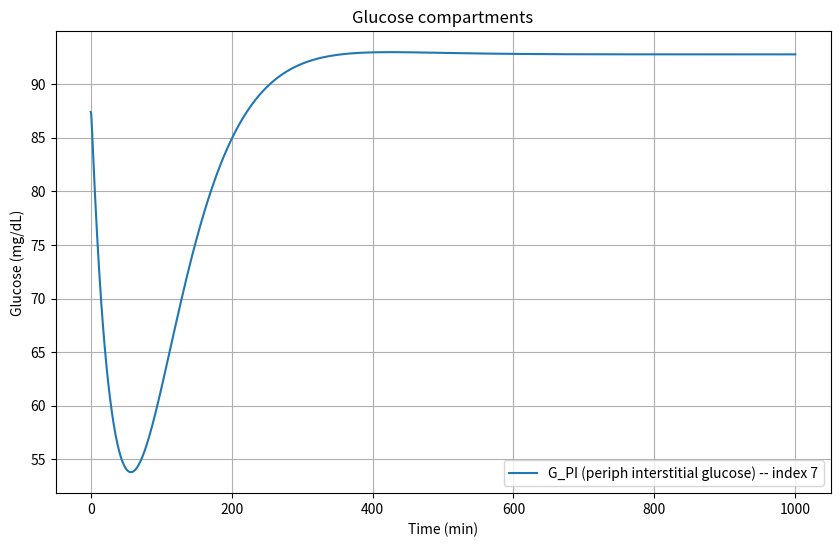
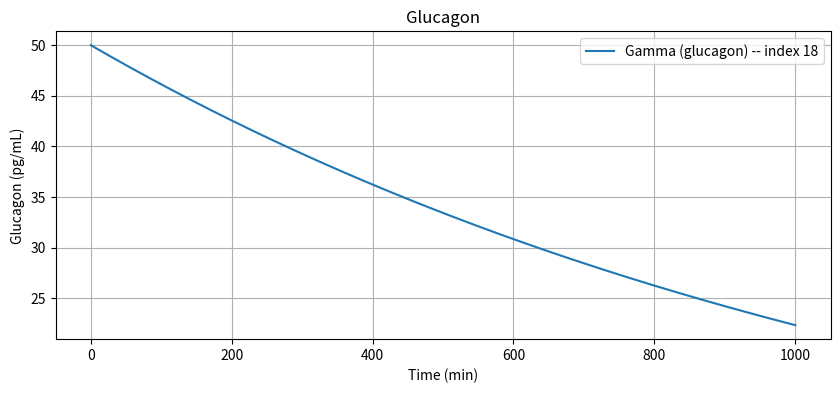
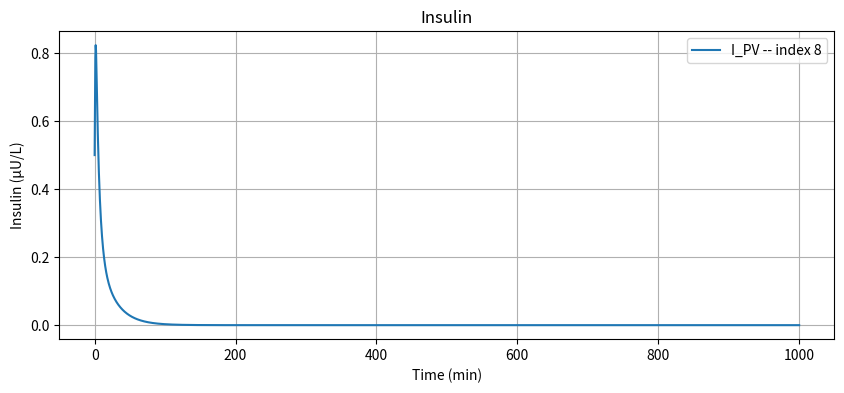

Here is the Python script that generated these plots, in order:
import numpy as np
import matplotlib.pyplot as plt 
from scipy.integrate import solve_ivp
from typing import Callable, Sequence
from pprint import pprint

#Model is based only on Revised Sorensen Model paper

#PARAMTER VALUES

#Glucose
Vg_BV = 3.5 #dL
Vg_BI = 4.5 #dL
Vg_H  = 13.8 #dL
Vg_L  = 25.1 #dL
Vg_G  = 11.2 #dL
Vg_K  = 6.6 #dL
Vg_PV = 10.4 #dL
Vg_PI = 67.4 #dL

Qg_B  = 5.9 #dL/min
Qg_A  = 2.5 #dL/min
Qg_L  = 12.6 #dL/min
Qg_G  = 10.1 #dL/min
Qg_K  = 10.1 #dL/min
Qg_P = 15.1 #dL/min

Tg_B = 2.1 #min
Tg_P = 5.0 #min

#Insulin
Vi_B  = 0.26 #L
Vi_H  = 0.99 #L
Vi_G  = 0.94 #L
Vi_L  = 1.14 #L
Vi_K  = 0.51 #L
Vi_PV = 0.74 #L
Vi_PI = 6.74 #L

Qi_B = 0.45 #L/min
Qi_H = 3.12 #L/min
Qi_G = 0.72 #L/min
Qi_L = 0.90 #L/min
Qi_K = 0.72 #L/min
Qi_P = 1.05 #L/min
Qi_A = 0.18 #L/min


#these are pancreas paramters - not used in T1D model but here for completeness
Ti_P = 20 #min
beta_pir1 = 3.27
beta_pir2 = 132 #mg/dL
beta_pir3 = 5.93 
beta_pir4 = 3.02
beta_pir5 = 1.11
M_1 = 0.00747 #1/min
M_2 = 0.0958 #1/min
Q_0 = 6.33 #U
alpha = 0.00482 #1/min
beta = 0.931 #1/min
K = 0.575 #U/min


#Glucagon
V_gamma = 11310 #mL


STATE_ORDER = [
    "G_PV",
    "G_H",
    "G_K",
    "G_BV",
    "G_G",
    "G_L",
    "G_BI",
    "G_PI",
    "I_PV",
    "I_H",
    "I_K",
    "I_B",
    "I_G",
    "I_PI",
    "I_L",
    "M_I_HGP",
    "M_I_HGU",
    "f2",
    "Gamma",
]

#18 Gamma       glucagon

n_states = 19 #number of states in the model

F_LIC = 0.40
F_KIC = 0.30
F_PIC = 0.15

#INITIAL CONDITIONS (b refers to baseline)
#bsebaseline flux constants
rB_PGU = 35.0 #mg/min peripheral glucose uptake 
rB_HGP = 155 #mg/min hepatic glucose production
rB_HGU = 20 #mg/min hepatic glucose uptake
rB_JGU = 20 #mg/min gut glucose uptake
rB_BGU = 70 #mg/min brain glucose uptake


#steady state glucose initial conditions
GB_PV = 90 #mg/dL [input glucose concentration]
GB_H = GB_PV + rB_PGU/Qg_P #mg/dL
GB_K = GB_H 
GB_BV = GB_H - rB_BGU/Qg_B #mg/dL
GB_G = GB_H - rB_JGU/Qg_G #mg/dL rB_JGU = rB_CGU
GB_L=(1/Vg_L)*(Qg_A*GB_H + Qg_G*GB_G + rB_HGP - rB_HGU)
GB_BI = GB_BV - (rB_BGU*Tg_B)/Vg_BI #mg/dL
GB_PI = GB_PV - (rB_PGU*Tg_P)/Vg_PI #mg/dL

#steady state insulin initial conditions
IB_PV = 0.5  #uU/L [input insulin concentration]
IB_H = IB_PV/(1-F_PIC) #uU/L
IB_K = IB_H*(1-F_KIC)
IB_B = IB_H
IB_G = IB_H
IB_PI = IB_PV - ((Qi_P*Ti_P)/Vi_PI)*(IB_H - IB_PV) #uU/L
IB_L = (1/Qi_L)*(Qi_H*IB_H + Qi_B*IB_B + Qi_K*IB_K + Qi_P*IB_PV) #uU/L
rB_PIR = 0 #T1D assumption - no endogenous insulin production

#glucagon
gamma_B = 50.0 #pg/mL [input plasma glucagon concentration

#normalised values
GN_H = 1.0
IN_L = 1.0 

#regulator initial conditions
M_I_HGP_initial =float(1.21 - 1.14*np.tanh(1.66*(IN_L - 0.89)))
M_I_HGU_initial = float(2*np.tanh(0.55*IN_L))
f2_initial = float(2.7*np.tanh(0.39*GN_H) - 0.5) #not explicityly stated, calculated from setting d(f2)/dt = 0

#collect everything]
initial_conditions = { # Glucose
    "G_PV": GB_PV,
    "G_H":  GB_H,
    "G_K":  GB_K,
    "G_BV": GB_BV,
    "G_G":  GB_G,
    "G_L":  GB_L,
    "G_BI": GB_BI,
    "G_PI": GB_PI,

    "I_PV": IB_PV,
    "I_H":  IB_H,
    "I_K":  IB_K,
    "I_B":  IB_B,
    "I_G":  IB_G,
    "I_PI": IB_PI,
    "I_L":  IB_L,

    "M_I_HGP": M_I_HGP_initial,
    "M_I_HGU": M_I_HGU_initial,
    "f2":      f2_initial,
    "Gamma":   gamma_B
}

#printing initial conditions
#pprint(initial_conditions)





#exogenous insulin
def u_insulin(t):
    return 0  #µU/min

#exogenous glucagon
def u_glucagon(t):
    return 0  #pg/min





#NON-LINEAR SORENSEN MODEL

#compute metabolic fluxes -> compute glucose derivatives -> compute insulin derivatives -> compute regulator and glucagon derivatives

def sorensen_odes(t, y):
    #y is 19 state vector, u_insulin and u_glucagon are exogenous insulin and glucagon infusions respectively
    #calling exogenous functions
    uI = u_insulin(t)
    uG = u_glucagon(t)
    #unpack state vector
    (G_PV, G_H, G_K, G_BV, G_G, G_L, G_BI, G_PI, I_PV, I_H, I_K, I_B, I_G, I_PI, I_L, M_I_HGP, M_I_HGU, f2, Gamma) = y

    #metabolic fluxes 
    rB_PGU = 35.0 #mg/min peripheral glucose uptake 
    rB_HGP = 155 #mg/min hepatic glucose production
    rB_HGU = 20 #mg/min hepatic glucose uptake
    rB_JGU = 20 #mg/min gut glucose uptake
    rB_BGU = 70 #mg/min brain glucose uptake
    rB_PFR = 0 #for a T1D patient

    #peripheral glucose uptake r_PGU 
    IN_PI = I_PI/max(IB_PI, 1e-12)
    GN_PI = G_PI/max(GB_PI, 1e-12)
    M_I_PGU = float(7.03 + 6.52*np.tanh(0.338*(IN_PI - 5.82))) #eq 36
    M_G_PGU = GN_PI #eq 37
    r_PGU = M_I_PGU * M_G_PGU * rB_PGU #eq 34

    #hepatic glucose production r_HGP
    GN_H = G_H/max(GB_H, 1e-12)
    GN_L = G_L/max(GB_L, 1e-12) 
    M_G0_HGP = float(2.7 * np.tanh(0.39 * GN_H)) #eq 44 immediate glucose effect
    M_F_HGP  = M_G0_HGP - f2  #eq 43 slow glucose feedback via f2    
    M_G_HGP = float(1.42 - 1.41 * np.tanh(0.62 * (GN_L - 0.497))) #eq 47
    r_HGP = M_I_HGP * M_F_HGP * M_G_HGP * rB_HGP #eq 38

    #hepatic glucose uptake r_HGU
    M_G_HGU = float(5.66 + 5.66 * np.tanh(2.44 * (GN_L - 1.48))) #eq 52
    r_HGU = M_G_HGU * M_I_HGU * rB_HGU

    #kidney glucose excretion r_KGE
    if G_K < 460.0: #mg/min
        r_KGE = float(71.0 + 71.0 * np.tanh(0.011 * (G_K - 460.0)))
    else:
        r_KGE = 330.0 + 0.872 * G_K  #eq 53

    #constant metabolic sinks
    r_BGU = rB_BGU
    r_JGU = rB_JGU
    r_RBCU = 10 #mg/min

    #glucose ODEs
    dG_BV = (1/Vg_BV) * (Qg_B * (G_H - G_BV) - (Vg_BI/Tg_B) * (G_BV - G_BI)) #eq 23
    dG_BI = (1/Vg_BI) * ((Vg_BI/Tg_B) * (G_BV - G_BI) - r_BGU) #eq 24
    #dG_H might need to have gut terms added, not sure - paper doesn't have it but chatGPT seems to think it is needed
    dG_H = (1/Vg_H) * (Qg_B*G_BV + Qg_L*G_L + Qg_K*G_K + Qg_P*G_PV - (Qg_B + Qg_L + Qg_K + Qg_P)*G_H - r_RBCU) #eq 25
    dG_G = (1/Vg_G) * (Qg_G * (G_H - G_G) - r_JGU) #eq 26 they had a typo and wrote J instead of G in the paper
    dG_L = (1/Vg_L) * (Qg_A*G_H + Qg_G*G_G - Qg_L*G_L + r_HGP - r_HGU) #eq 27
    dG_K = (1/Vg_K) * (Qg_K * (G_H - G_K) - r_KGE) #eq 28
    dG_PV = (1/Vg_PV) * (Qg_P * (G_H - G_PV) - (Vg_PI/Tg_P)*(G_PV - G_PI)) #eqn 29
    dG_PI = (1/Vg_PI) * ((Vg_PI/Tg_P)*(G_PV - G_PI) - r_PGU) #eq 30

    #insulin ODEs
    dI_B = (1/Vi_B) * (Qi_B * (I_H - I_B)) #eq 54
    dI_H = (1/Vi_H) * (Qi_B*I_B + Qi_L*I_L + Qi_K*I_K + Qi_P*I_PV - Qi_H*I_H) #eq 55
    dI_G = (1/Vi_G) * (Qi_G * (I_H - I_G)) #eq 56
    r_LIC = F_LIC * (Qi_A * I_H + Qi_G * I_G) #eq 64
    dI_L = (1/Vi_L) * (Qi_A*I_H + Qi_G*I_G - Qi_L*I_L - r_LIC) #eq 57 r_PIR = 0 as rB_PIR = 0
    r_KIC = F_KIC * (Qi_K*I_H) #eq 63
    dI_K = (1/Vi_K) * (Qi_K * (I_H - I_K) - r_KIC) #eq 58
    dI_PV = (1/Vi_PV) * (Qi_P * (I_H - I_PV) - (Vi_PI/Ti_P) * (I_PV - I_PI)) + uI/Vi_PV #eq 59
    r_PIC = F_PIC * Qi_P * I_PI #simplified version of equation 65
    dI_PI = (1/Vi_PI) * ((Vi_PI/Ti_P) * (I_PV - I_PI) - r_PIC)  #eq 60

    #regulator ODEs
    IN_L = I_L/max(IB_L,1e-12)
    MI1_HGP = float(1.21 - 1.14 * np.tanh(1.66 * (IN_L - 0.89)))
    t1 = 25 #min
    dM_I_HGP = (MI1_HGP - M_I_HGP) / t1 #eq 
    MI1_HGU = float(2.0 * np.tanh(0.55 * IN_L))
    dM_I_HGU = (MI1_HGU - M_I_HGU) / t1 #eq 50
    GN_H = G_H/max(GB_H,1e-12)
    M_G0_HGP = float(2.7 * np.tanh(0.39 * GN_H))
    t_G = 65 #min
    d_f2 = (0.5*M_G0_HGP - 0.5 - f2)/t_G #eq 45

    #glucagon ODE
    IN_H = I_H/max(IB_H,1e-12)
    M_G_PFR = float(2.93 - 2.10 * np.tanh(4.18 * (GN_H - 0.61)))
    M_I_PFR = float(1.31 - 0.61 * np.tanh(1.06 * (IN_H - 0.47)))
    r_MTC = 9.10 * Gamma  #pg/min
    r_PFR = rB_PFR * M_I_PFR * M_G_PFR #pg/min 
    dGamma = (r_PFR - r_MTC + uG) / V_gamma #eq 74


    #non-negativity clamps, preventing glucose, insulin and glucagon values from becoming negative
    if G_BV <= 0 and dG_BV < 0: dG_BV = 0
    if G_BI <= 0 and dG_BI < 0: dG_BI = 0
    if G_H  <= 0 and dG_H  < 0: dG_H  = 0
    if G_G  <= 0 and dG_G  < 0: dG_G  = 0
    if G_L  <= 0 and dG_L  < 0: dG_L  = 0
    if G_K  <= 0 and dG_K  < 0: dG_K  = 0
    if G_PV <= 0 and dG_PV < 0: dG_PV = 0
    if G_PI <= 0 and dG_PI < 0: dG_PI = 0      

    if I_B  <= 0 and dI_B  < 0: dI_B  = 0
    if I_H  <= 0 and dI_H  < 0: dI_H  = 0
    if I_G  <= 0 and dI_G  < 0: dI_G  = 0
    if I_L  <= 0 and dI_L  < 0: dI_L  = 0
    if I_K  <= 0 and dI_K  < 0: dI_K  = 0
    if I_PV <= 0 and dI_PV < 0: dI_PV = 0
    if I_PI <= 0 and dI_PI < 0: dI_PI = 0

    if Gamma < 0 and dGamma < 0:
        dGamma = 0.0


    #return all the derivatives
    return np.array([dG_PV, dG_H, dG_K, dG_BV, dG_G, dG_L, dG_BI, dG_PI, dI_PV, dI_H, dI_K, dI_B, dI_G, dI_PI, dI_L, dM_I_HGP, dM_I_HGU, d_f2, dGamma])


 



#time span for simulation
t_final = 1000.0
t_eval = np.linspace(0.0,t_final, 2001) #every 0.5 minutes





#SOLVING THE ODEs
y0 = np.array([initial_conditions[name] for name in STATE_ORDER], dtype=float)
sol = solve_ivp(
    sorensen_odes,
    (0.0, t_final),
    y0,
    method="RK45",
    t_eval=t_eval,
    rtol=1e-6,
    atol=1e-8
)

#PLOTS
#G_PI 
plt.figure(figsize=(10,6))
plt.plot(sol.t, sol.y[7], label="G_PI (periph interstitial glucose) -- index 7")
plt.xlabel("Time (min)")
plt.ylabel("Glucose (mg/dL)")
plt.title("Glucose compartments")
plt.legend()
plt.grid(True)

#Glucagon
plt.figure(figsize=(10,4))
plt.plot(sol.t, sol.y[18], label="Gamma (glucagon) -- index 18")
plt.xlabel("Time (min)")
plt.ylabel("Glucagon (pg/mL)")
plt.title("Glucagon")
plt.legend()
plt.grid(True)

#Insulin
plt.figure(figsize=(10,4))
plt.plot(sol.t, sol.y[8], label="I_PV -- index 8")
plt.xlabel("Time (min)")
plt.ylabel("Insulin (μU/L)")
plt.title("Insulin")
plt.legend()
plt.grid(True)
plt.show()















    
